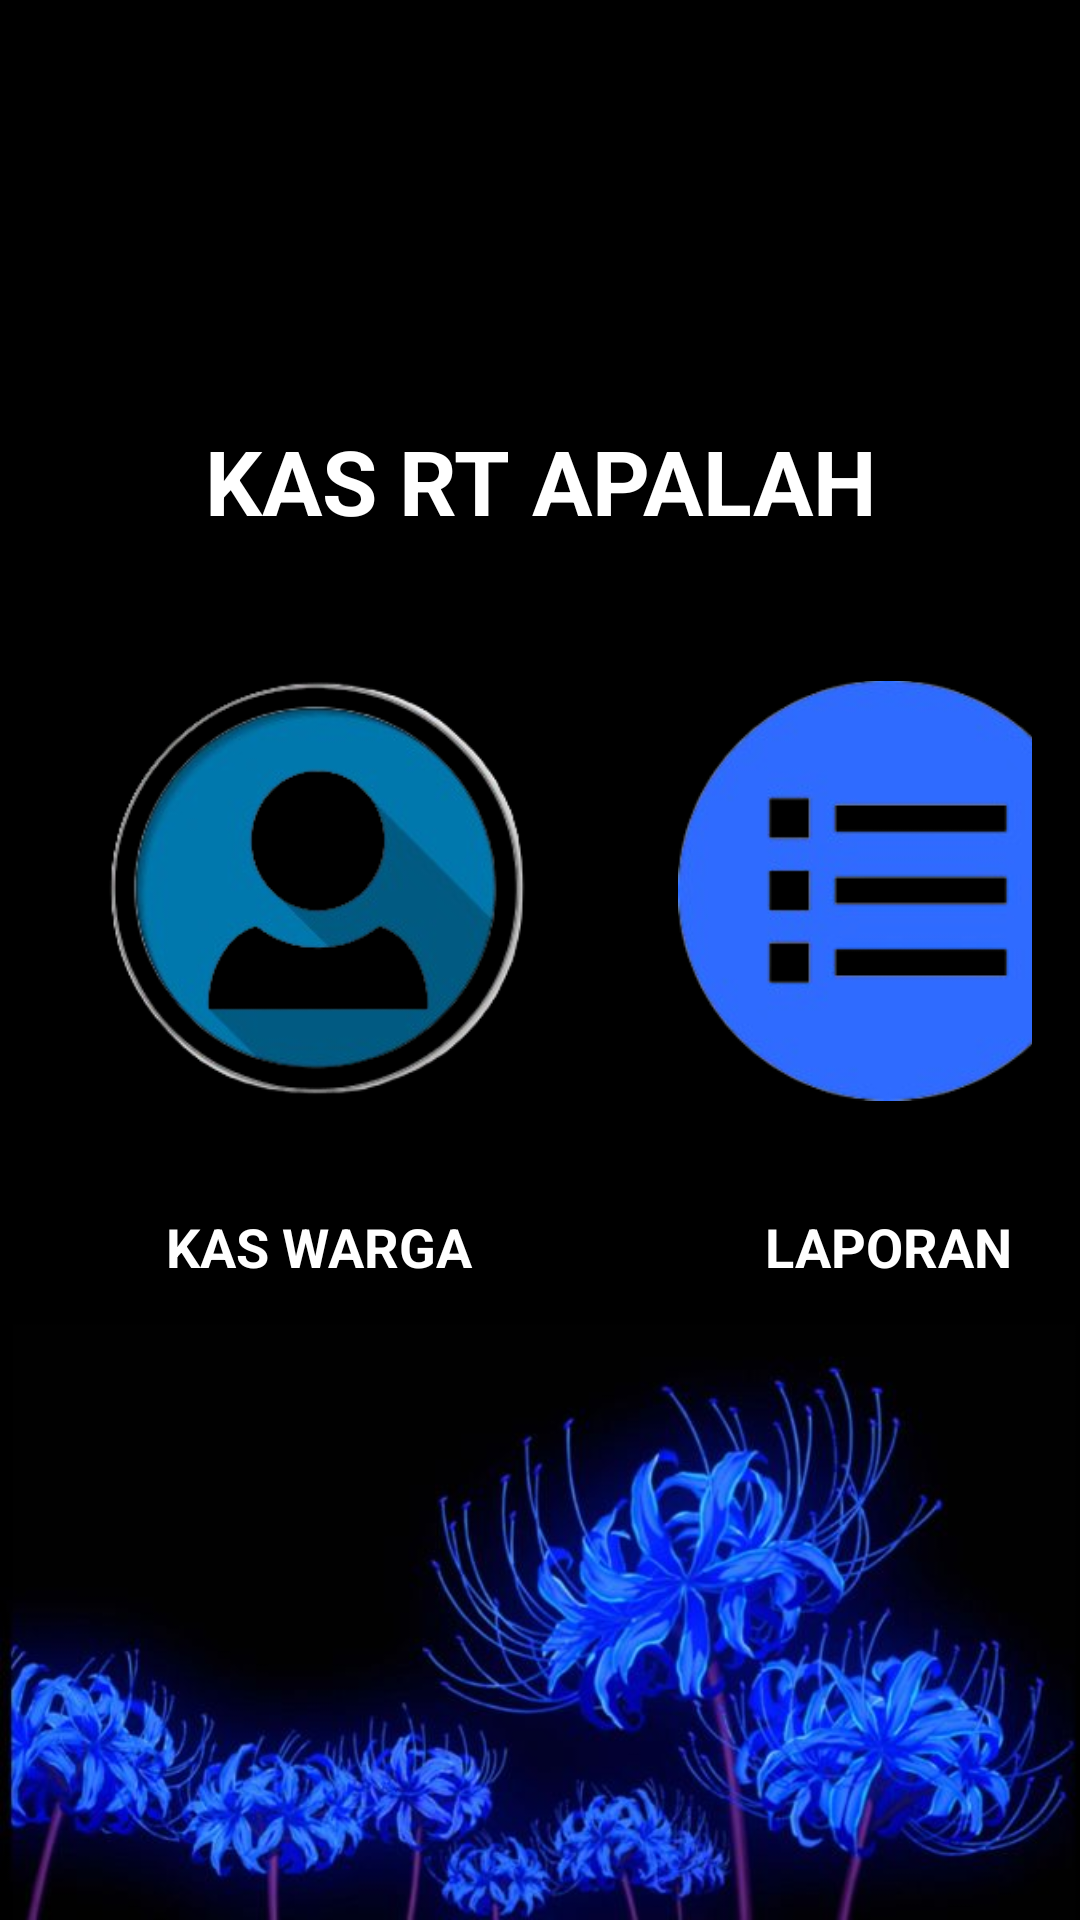

The Android layout XML behind this screen, and the referenced resources:
<!-- AndroidManifest.xml: application theme Theme.KasRtApp -->
<!-- res/layout/activity_menu_acitivity.xml -->
<?xml version="1.0" encoding="utf-8"?>
<RelativeLayout xmlns:android="http://schemas.android.com/apk/res/android"
    xmlns:app="http://schemas.android.com/apk/res-auto"
    xmlns:tools="http://schemas.android.com/tools"
    android:layout_width="match_parent"
    android:layout_height="match_parent"
    android:background="@drawable/bg"
    android:visibility="visible"
    tools:context=".MenuAcitivity">


    <LinearLayout
        android:layout_width="match_parent"
        android:layout_height="match_parent"
        android:layout_marginLeft="16dp"
        android:layout_marginTop="140dp"
        android:layout_marginRight="16dp"
        android:orientation="vertical">

        <TextView
            android:id="@+id/textView1"
            android:layout_width="match_parent"
            android:layout_height="wrap_content"
            android:layout_gravity="center"
            android:layout_marginBottom="10dp"
            android:text="KAS RT APALAH"
            android:textAlignment="center"
            android:textColor="#FFFFFF"
            android:textSize="30sp"
            android:textStyle="bold" />

        <LinearLayout
            android:layout_width="match_parent"
            android:layout_height="match_parent"
            android:orientation="horizontal">

            <LinearLayout
                android:id="@+id/cdMenu1"
                android:layout_width="150dp"
                android:layout_marginRight="10dp"
                android:layout_marginLeft="15dp"
                android:layout_height="wrap_content"
                android:background="@drawable/bg_card_view"
                android:orientation="vertical">

                <ImageView
                    android:id="@+id/imageView1"
                    android:layout_width="wrap_content"
                    android:layout_height="203dp"
                    android:layout_margin="5dp"
                    android:layout_weight="1"
                    app:srcCompat="@drawable/user_icon" />

                <TextView
                    android:id="@+id/textView3"
                    android:layout_width="match_parent"
                    android:layout_height="wrap_content"
                    android:text="KAS WARGA"
                    android:textAlignment="center"
                    android:textColor="@color/white"
                    android:textSize="18dp"
                    android:textStyle="bold" />
            </LinearLayout>

            <LinearLayout
                android:id="@+id/cdMenu2"
                android:layout_width="150dp"
                android:layout_marginLeft="30dp"
                android:layout_height="wrap_content"
                android:background="@drawable/bg_card_view"
                android:orientation="vertical">

                <ImageView
                    android:id="@+id/imageView2"
                    android:layout_width="match_parent"
                    android:layout_height="203dp"
                    android:layout_margin="5dp"
                    android:layout_weight="1"
                    app:srcCompat="@drawable/list_icon" />

                <TextView
                    android:id="@+id/textView2"
                    android:layout_width="match_parent"
                    android:layout_height="wrap_content"
                    android:text="LAPORAN"
                    android:textAlignment="center"
                    android:textColor="@color/white"
                    android:textSize="18dp"
                    android:textStyle="bold" />
            </LinearLayout>

        </LinearLayout>

    </LinearLayout>

</RelativeLayout>
<!-- resources referenced by this layout -->
<resources>
  <!-- drawable bg: jpg bitmap (drawable, 39370 bytes) -->
  <!-- drawable list_icon: png bitmap (drawable, 33201 bytes) -->
  <!-- drawable user_icon: png bitmap (drawable, 47139 bytes) -->
  <style name="Theme.KasRtApp" parent="Base.Theme.KasRtApp" />
  <style name="Base.Theme.KasRtApp" parent="Theme.Material3.DayNight.NoActionBar">
          
          
      </style>
  <!-- not gathered from this repository: default colours our renderer supplied (Android Studio template values) -->
  <color name="white">#FFFFFFFF</color>
</resources>
